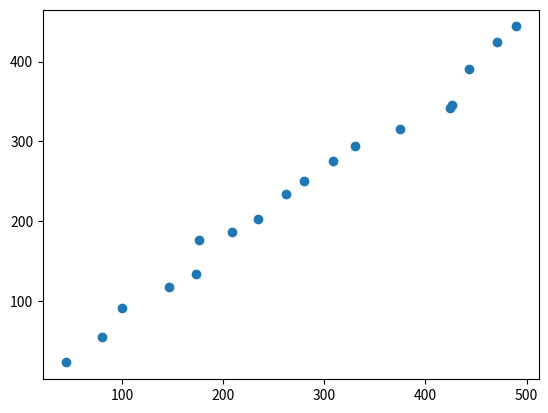

Recreate this plot in Python.
import random

import matplotlib.pyplot as plt


class Text():
    def __init__(self):
        pass
    # def run(self):
    #     “”“
    #     函数图像
    #     “”“
    #     xlst = [i for i in range(10)]
    #     ylst = [i**2 for i in range(10)]
    #     plt.plot(xlst, ylst)
    #     plt.tick_params(axis="both", labelsize=14)
    #     plt.show()
    # def run(self):
    #     """
    #     散点图,scatter()
    #     :return:
    #     """
    #     xlst = [i for i in range(10)]
    #     ylst = [i**2 for i in range(10)]
    #     plt.scatter(xlst, ylst)
    #     plt.tick_params(axis='both', labelsize=14)
    #     plt.show()
    def run(self):
        """
        随机漫步
        :return:
        """
        x = 0
        y = 0
        xlst = []
        ylst = []
        n = 0
        while n <= 17:
            x += random.randint(0, 49)
            y += random.randint(0, 49)
            xlst.append(x)
            ylst.append(y)
            n += 1
        plt.scatter(xlst, ylst)
        plt.show()
    # def run(self):
    #     pass
    






item = Text()
item.run()


